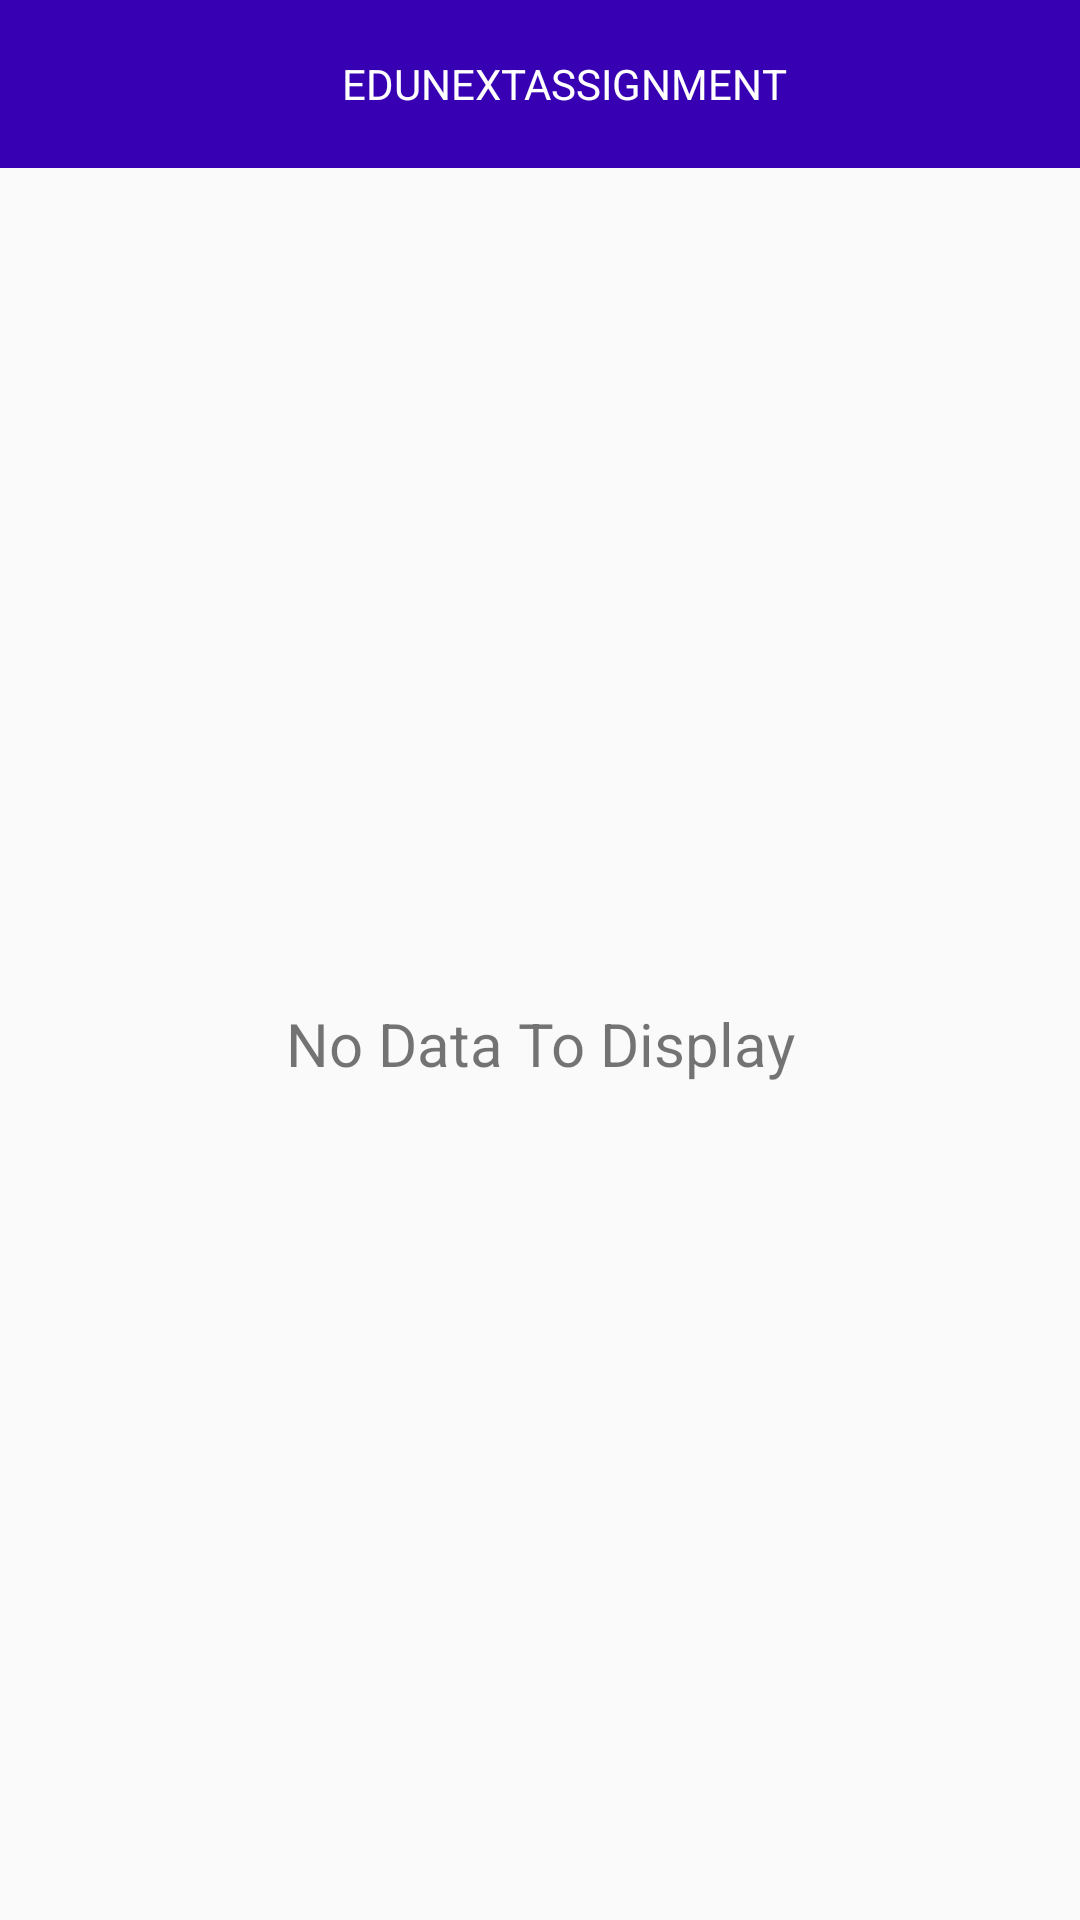

Write the Android layout XML for this screen, with the resource values it uses.
<!-- AndroidManifest.xml: activity theme TransparentStatusbar -->
<!-- res/layout/activity_main.xml -->
<?xml version="1.0" encoding="utf-8"?>
<RelativeLayout xmlns:android="http://schemas.android.com/apk/res/android"
    xmlns:tools="http://schemas.android.com/tools"
    xmlns:app="http://schemas.android.com/apk/res-auto"
    android:layout_width="match_parent"
    android:layout_height="match_parent"
    android:id="@+id/rl_main"
    tools:context=".activity.MainActivity">

    <android.support.v7.widget.Toolbar
        android:id="@+id/toolbar"
        android:layout_width="match_parent"
        android:layout_height="wrap_content"
        android:background="@color/colorPrimaryDark"
        app:theme="@style/MyActionBarTheme">


        <TextView
            android:layout_width="match_parent"
            android:layout_height="wrap_content"
            android:text="@string/app_name"
            android:gravity="center"
            android:textColor="@android:color/white"
            android:textAllCaps="true"
            />
    </android.support.v7.widget.Toolbar>



    <TextView android:id="@+id/tv_no_data"
        android:layout_width="match_parent"
        android:layout_height="match_parent"
        android:layout_below="@+id/toolbar"
        android:gravity="center"
        android:textSize="@dimen/sp_20"
        android:text="@string/no_data_to_display"/>

    <android.support.v4.widget.SwipeRefreshLayout
        android:id="@+id/sw_refresh"
        android:layout_below="@+id/toolbar"
        android:layout_width="match_parent"
        android:layout_height="match_parent"
        android:visibility="gone">

        <android.support.v7.widget.RecyclerView
            android:id="@+id/rv_data"
            android:layout_width="match_parent"
            android:layout_height="wrap_content"
            android:padding="@dimen/dp_8" />

    </android.support.v4.widget.SwipeRefreshLayout>

</RelativeLayout>
<!-- resources referenced by this layout -->
<resources>
  <dimen name="dp_8">8dp</dimen>
  <dimen name="sp_20">20sp</dimen>
  <string name="app_name">EduNextAssignment</string>
  <string name="no_data_to_display">No Data To Display</string>
  <style name="MyActionBarTheme" parent="ThemeOverlay.AppCompat.Dark.ActionBar">
          <item name="android:textColorPrimary">#FFFFFF</item>
          <item name="windowActionBar">false</item>
          <item name="windowNoTitle">true</item>
  
      </style>
  <style name="TransparentStatusbar" parent="AppTheme">
          <item name="colorPrimary">@color/colorPrimary</item>
          <item name="colorPrimaryDark">@color/colorPrimaryDark</item>
          <item name="colorAccent">@color/colorAccent</item>
          <item name="windowActionBar">false</item>
          <item name="windowNoTitle">true</item>
      </style>
  <style name="AppTheme" parent="Theme.AppCompat.Light.DarkActionBar">
          
          <item name="colorPrimary">@color/colorPrimary</item>
          <item name="colorPrimaryDark">@color/colorPrimaryDark</item>
          <item name="colorAccent">@color/colorAccent</item>
      </style>
  <!-- not gathered from this repository: default colours our renderer supplied (Android Studio template values) -->
  <color name="colorPrimary">#FF6200EE</color>
  <color name="colorPrimaryDark">#FF3700B3</color>
  <color name="colorAccent">#FF03DAC5</color>
</resources>
